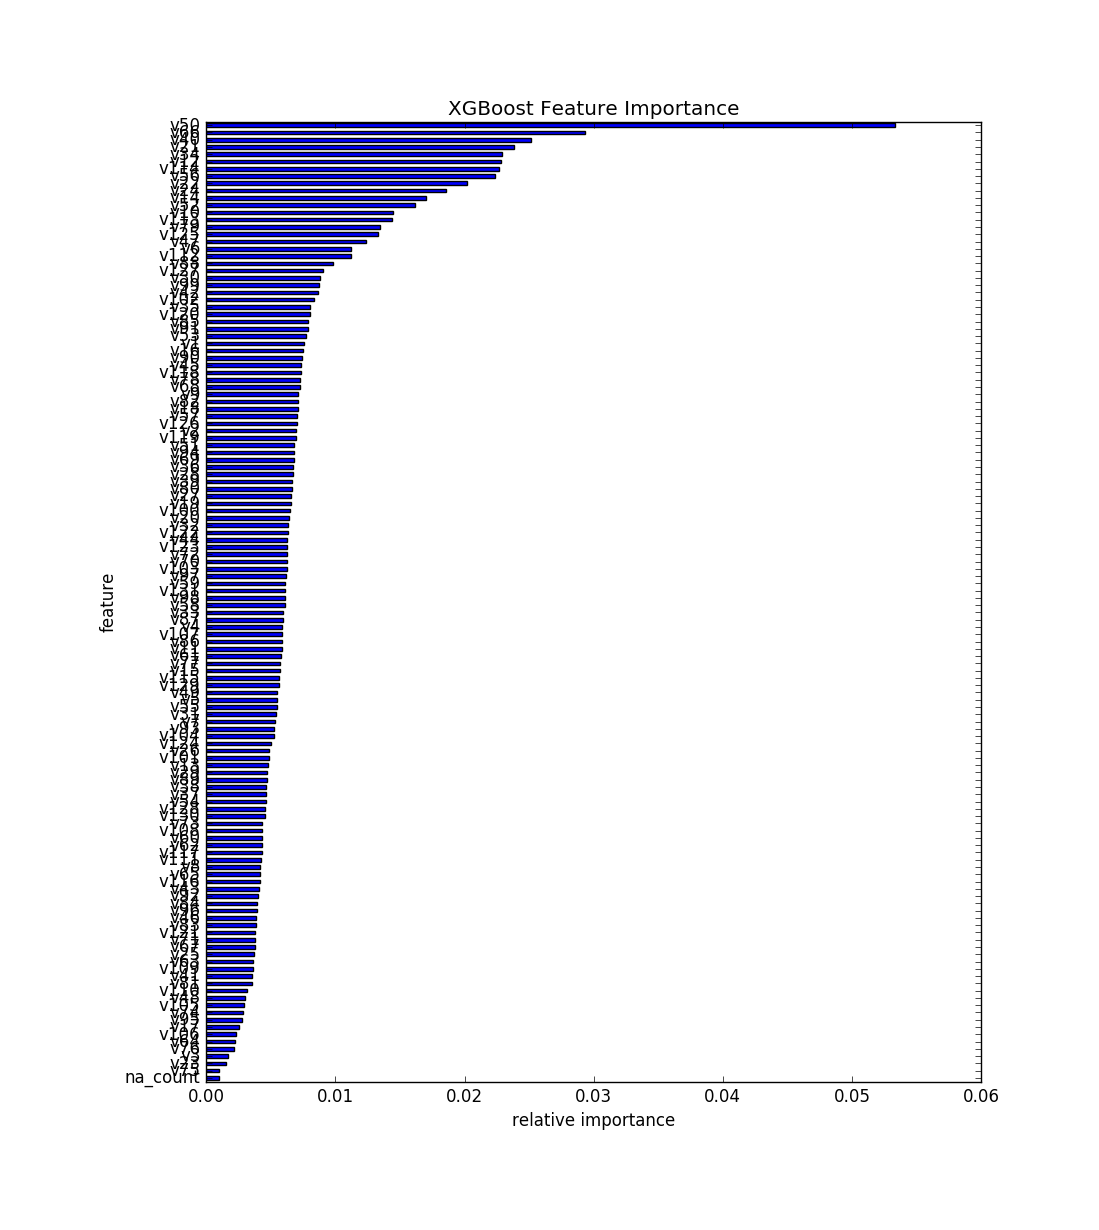

Source data for this figure (header and first rows):
, feature, fscore
0, na_count, 0.0009802
1, v75, 0.001011
2, v23, 0.001501
3, v3, 0.001685
4, v76, 0.002144
5, v64, 0.002236
6, v106, 0.002267
7, v17, 0.002542
8, v95, 0.002757
9, v74, 0.002818
10, v105, 0.002941
11, v48, 0.003033
12, v110, 0.003155
13, v81, 0.003553
14, v41, 0.003553
15, v109, 0.003584
16, v63, 0.003645
17, v25, 0.003676
18, v67, 0.003737
19, v71, 0.003798
20, v121, 0.003798
21, v83, 0.003829
22, v46, 0.00386
23, v96, 0.003921
24, v84, 0.003951
25, v92, 0.003982
26, v43, 0.004074
27, v116, 0.004166
28, v65, 0.004197
29, v8, 0.004197
30, v111, 0.004258
31, v117, 0.004288
32, v62, 0.004319
33, v60, 0.004319
34, v108, 0.00435
35, v73, 0.00435
36, v130, 0.004564
37, v128, 0.004564
38, v54, 0.004595
39, v37, 0.004595
40, v38, 0.004625
41, v89, 0.004687
42, v29, 0.004687
43, v13, 0.004748
44, v101, 0.00484
45, v26, 0.00487
46, v124, 0.004993
47, v104, 0.005269
48, v93, 0.005269
49, v7, 0.005361
50, v31, 0.005422
51, v55, 0.005452
52, v5, 0.005483
53, v49, 0.005514
54, v129, 0.005606
55, v115, 0.005667
56, v15, 0.005697
57, v77, 0.005728
58, v61, 0.005759
59, v11, 0.005881
... 72 more rows
